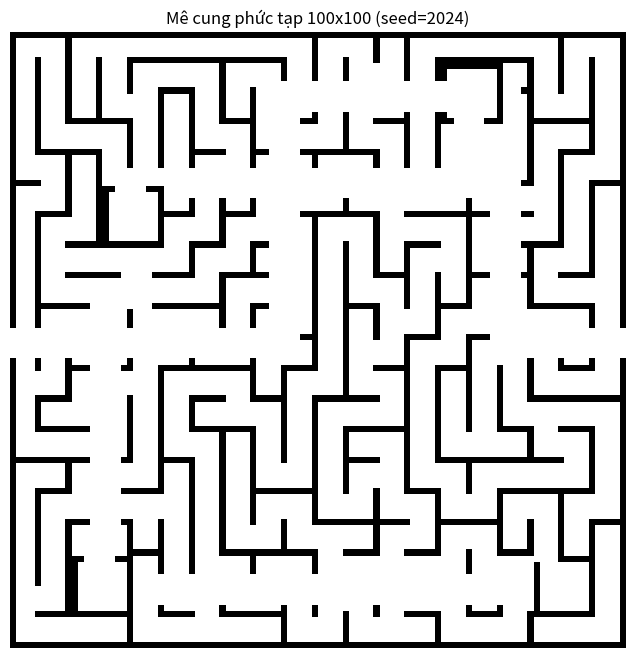

Generate this figure with matplotlib:
import numpy as np
import matplotlib.pyplot as plt

def carve_rect(grid, r, c, h, w):
    """
    Mở một khu vực hình chữ nhật tại (r,c) với kích thước h x w.
    (r,c) là tọa độ góc trên-trái.
    """
    for i in range(h):
        for j in range(w):
            if 0 <= r + i < grid.shape[0] and 0 <= c + j < grid.shape[1]:
                grid[r + i, c + j] = 0

def carve_winding_path(grid, r1, c1, r2, c2, path_width, rng):
    """
    Tạo một lối đi quanh co (hình chữ Z/U) rộng `path_width` từ (r1,c1) đến (r2,c2).
    Điều này làm tăng chiều dài và độ phức tạp của các hành lang.
    """
    half_w = path_width // 2

    # Ngẫu nhiên quyết định mẫu đường đi: VHV (Dọc-Ngang-Dọc) hoặc HVH (Ngang-Dọc-Ngang)
    if rng.random() > 0.5: # VHV
        # Chọn một hàng trung gian ngẫu nhiên để tạo thành đoạn đường ngang
        if abs(r1 - r2) > path_width * 2:
            ir = rng.integers(min(r1, r2) + path_width, max(r1, r2) - path_width)
        else:
            ir = (r1 + r2) // 2

        # 1. Đoạn dọc từ điểm bắt đầu đến hàng trung gian
        carve_rect(grid, min(r1, ir) - half_w, c1 - half_w, abs(r1 - ir) + path_width, path_width)
        # 2. Đoạn ngang tại hàng trung gian
        carve_rect(grid, ir - half_w, min(c1, c2) - half_w, path_width, abs(c1 - c2) + path_width)
        # 3. Đoạn dọc từ hàng trung gian đến điểm kết thúc
        carve_rect(grid, min(ir, r2) - half_w, c2 - half_w, abs(ir - r2) + path_width, path_width)
    else: # HVH
        # Chọn một cột trung gian ngẫu nhiên
        if abs(c1 - c2) > path_width * 2:
            ic = rng.integers(min(c1, c2) + path_width, max(c1, c2) - path_width)
        else:
            ic = (c1 + c2) // 2
        
        # 1. Đoạn ngang từ điểm bắt đầu đến cột trung gian
        carve_rect(grid, r1 - half_w, min(c1, ic) - half_w, path_width, abs(c1 - ic) + path_width)
        # 2. Đoạn dọc tại cột trung gian
        carve_rect(grid, min(r1, r2) - half_w, ic - half_w, abs(r1 - r2) + path_width, path_width)
        # 3. Đoạn ngang từ cột trung gian đến điểm kết thúc
        carve_rect(grid, r2 - half_w, min(ic, c2) - half_w, path_width, abs(ic - c2) + path_width)

def enforce_door_policy(grid, room_positions, main_path_room_centers, side_path_room_centers, room_size, path_width):
    """
    Xây lại tường cho các phòng và chỉ mở 1 hoặc 2 cửa ra vào.
    - Phòng phụ (side path) có 1 cửa.
    - Phòng chính (main path) có 2 cửa.
    """
    # Tạo một bảng tra cứu từ tọa độ trung tâm về tọa độ góc
    center_to_pos = { (pos[0] + room_size // 2, pos[1] + room_size // 2): pos for pos in room_positions }
    
    all_room_centers = main_path_room_centers + side_path_room_centers

    for center in all_room_centers:
        if center not in center_to_pos: continue
        r, c = center_to_pos[center]
        
        # 1. Tìm tất cả các điểm kết nối từ hành lang bên ngoài
        connections = []
        sides = {
            'top': (r - 1, range(c, c + room_size)),
            'bottom': (r + room_size, range(c, c + room_size)),
            'left': (range(r, r + room_size), c - 1),
            'right': (range(r, r + room_size), c + room_size)
        }

        for side, (row_or_range, col_or_range) in sides.items():
            is_path_segment = False
            segment_start = -1
            # Quét theo chiều ngang (trên, dưới)
            if side in ['top', 'bottom']:
                r_scan = row_or_range
                for c_scan in col_or_range:
                    if 0 <= r_scan < grid.shape[0] and 0 <= c_scan < grid.shape[1] and grid[r_scan, c_scan] == 0:
                        if not is_path_segment:
                            is_path_segment = True
                            segment_start = c_scan
                    elif is_path_segment:
                        is_path_segment = False
                        midpoint = segment_start + (c_scan - 1 - segment_start) // 2
                        connections.append({'side': side, 'pos': midpoint})
                if is_path_segment: # Xử lý nếu lối đi chạm đến cuối phòng
                    midpoint = segment_start + (col_or_range[-1] - segment_start) // 2
                    connections.append({'side': side, 'pos': midpoint})
            # Quét theo chiều dọc (trái, phải)
            else:
                c_scan = col_or_range
                for r_scan in row_or_range:
                    if 0 <= r_scan < grid.shape[0] and 0 <= c_scan < grid.shape[1] and grid[r_scan, c_scan] == 0:
                        if not is_path_segment:
                            is_path_segment = True
                            segment_start = r_scan
                    elif is_path_segment:
                        is_path_segment = False
                        midpoint = segment_start + (r_scan - 1 - segment_start) // 2
                        connections.append({'side': side, 'pos': midpoint})
                if is_path_segment:
                    midpoint = segment_start + (row_or_range[-1] - segment_start) // 2
                    connections.append({'side': side, 'pos': midpoint})

        # 2. Xây lại tường bao quanh phòng
        grid[r, c:c+room_size] = 1 # Tường trên
        grid[r+room_size-1, c:c+room_size] = 1 # Tường dưới
        grid[r:r+room_size, c] = 1 # Tường trái
        grid[r:r+room_size, c+room_size-1] = 1 # Tường phải
        
        # 3. Chọn và đục cửa
        if not connections: continue

        doors_to_carve = []
        if center in side_path_room_centers:
            # Phòng phụ chỉ có 1 cửa
            doors_to_carve.append(connections[0])
        else: # Phòng trên đường chính
            # Ưu tiên chọn 1 cửa ngang và 1 cửa dọc cho đẹp
            h_door = next((conn for conn in connections if conn['side'] in ['top', 'bottom']), None)
            v_door = next((conn for conn in connections if conn['side'] in ['left', 'right']), None)
            
            if h_door and v_door:
                doors_to_carve.append(h_door)
                doors_to_carve.append(v_door)
            elif len(connections) >= 2:
                doors_to_carve.extend(connections[:2]) # Lấy 2 cửa đầu tiên nếu không có đủ ngang/dọc
            else:
                doors_to_carve.append(connections[0]) # Lấy 1 cửa nếu chỉ có 1 kết nối

        # 4. Đục các cửa đã chọn
        half_w = path_width // 2
        for door in doors_to_carve:
            if door['side'] == 'top':
                carve_rect(grid, r, door['pos'] - half_w, 1, path_width)
            elif door['side'] == 'bottom':
                carve_rect(grid, r + room_size - 1, door['pos'] - half_w, 1, path_width)
            elif door['side'] == 'left':
                carve_rect(grid, door['pos'] - half_w, c, path_width, 1)
            elif door['side'] == 'right':
                carve_rect(grid, door['pos'] - half_w, c + room_size - 1, path_width, 1)

def generate_complex_maze_100x100(seed=42):
    """
    Tạo mê cung 100x100 với các phòng có lối vào/ra được kiểm soát.
    - Nền mê cung được tạo với lối đi rộng 4px và tường dày 1px.
    - 4 phòng 10x10. Các phòng trên đường chính có 2 cửa, phòng phụ có 1 cửa.
    - 1 lối vào (trái), 1 lối ra (phải) với tường bao khép kín.
    - Đường đi chính bắt buộc đi qua ít nhất 1 trong 4 phòng.
    """
    # --- Khai báo hằng số và khởi tạo ---
    rng = np.random.default_rng(seed)
    H, W = 100, 100
    PATH_W = 4
    WALL_W = 1
    BLOCK_S = PATH_W + WALL_W
    GRID_H, GRID_W = H // BLOCK_S, W // BLOCK_S
    
    # Lưới pixel, ban đầu tất cả là tường (giá trị 1)
    G = np.ones((H, W), dtype=np.uint8)
    
    # Lưới cell để theo dõi các ô đã được duyệt
    visited = np.zeros((GRID_H, GRID_W), dtype=bool)
    stack = []
    
    # --- Thuật toán tạo mê cung: Randomized DFS ---
    # Bắt đầu từ một ô ngẫu nhiên
    start_r, start_c = rng.integers(0, GRID_H), rng.integers(0, GRID_W)
    stack.append((start_r, start_c))
    visited[start_r, start_c] = True
    
    # Mở đường cho ô đầu tiên
    G[start_r*BLOCK_S : start_r*BLOCK_S + PATH_W, start_c*BLOCK_S : start_c*BLOCK_S + PATH_W] = 0

    while stack:
        cr, cc = stack[-1]  # Ô hiện tại (current row, current col)
        
        # Tìm các ô hàng xóm chưa được duyệt
        neighbors = []
        if cr > 0 and not visited[cr - 1, cc]: neighbors.append((cr - 1, cc, 'U'))
        if cr < GRID_H - 1 and not visited[cr + 1, cc]: neighbors.append((cr + 1, cc, 'D'))
        if cc > 0 and not visited[cr, cc - 1]: neighbors.append((cr, cc - 1, 'L'))
        if cc < GRID_W - 1 and not visited[cr, cc + 1]: neighbors.append((cr, cc + 1, 'R'))
        
        if neighbors:
            # Chọn ngẫu nhiên một hàng xóm
            nr, nc, direction = neighbors[rng.integers(0, len(neighbors))]
            
            # Phá bức tường 1 pixel giữa ô hiện tại và ô hàng xóm
            if direction == 'U': # Tường nằm BÊN DƯỚI ô hàng xóm
                r_wall, c_wall = nr * BLOCK_S + PATH_W, nc * BLOCK_S
                G[r_wall : r_wall + WALL_W, c_wall : c_wall + PATH_W] = 0
            elif direction == 'D': # Tường nằm BÊN TRÊN ô hàng xóm (tức là dưới ô hiện tại)
                r_wall, c_wall = cr * BLOCK_S + PATH_W, cc * BLOCK_S
                G[r_wall : r_wall + WALL_W, c_wall : c_wall + PATH_W] = 0
            elif direction == 'L': # Tường nằm BÊN PHẢI ô hàng xóm
                r_wall, c_wall = nr * BLOCK_S, nc * BLOCK_S + PATH_W
                G[r_wall : r_wall + PATH_W, c_wall : c_wall + WALL_W] = 0
            elif direction == 'R': # Tường nằm BÊN TRÁI ô hàng xóm (tức là bên phải ô hiện tại)
                r_wall, c_wall = cr * BLOCK_S, cc * BLOCK_S + PATH_W
                G[r_wall : r_wall + PATH_W, c_wall : c_wall + WALL_W] = 0
            
            # Mở đường cho ô hàng xóm
            G[nr*BLOCK_S : nr*BLOCK_S + PATH_W, nc*BLOCK_S : nc*BLOCK_S + PATH_W] = 0
            
            visited[nr, nc] = True
            stack.append((nr, nc))
        else:
            # Quay lui nếu không còn hàng xóm nào
            stack.pop()

    # --- CẢI TIẾN: Đảm bảo có tường bao khép kín ---
    # Sau khi tạo mê cung, ta vẽ lại một đường viền dày 1 pixel
    # để đóng mọi lối ra không mong muốn có thể đã được tạo.
    G[0, :] = 1      # Tường trên cùng
    G[H - 1, :] = 1  # Tường dưới cùng
    G[:, 0] = 1      # Tường bên trái
    G[:, W - 1] = 1  # Tường bên phải

    # --- Đặt các phòng và lối đi chính ---
    # Việc này sẽ ghi đè lên mê cung đã tạo, tạo ra các khu vực mở rộng lớn.
    room_size = 10
    path_width = 5 # Sử dụng lại path_width cho lối đi chính và lối vào/ra
    
    room_positions = []
    room_centers = []
    
    # Chia lưới thành 4 góc phần tư để đặt phòng
    quadrants = [
        (1, GRID_H//2 - 3, 1, GRID_W//2 - 3),      # Góc trên-trái
        (1, GRID_H//2 - 3, GRID_W//2 + 1, GRID_W - 3),  # Góc trên-phải
        (GRID_H//2 + 1, GRID_H - 3, GRID_W//2 + 1, GRID_W - 3),  # Góc dưới-phải
        (GRID_H//2 + 1, GRID_H - 3, 1, GRID_W//2 - 3)   # Góc dưới-trái
    ]
    
    for r_min, r_max, c_min, c_max in quadrants:
        # Chọn tọa độ ngẫu nhiên trong góc phần tư, đảm bảo không sát mép
        r_cell = rng.integers(r_min, r_max + 1)
        c_cell = rng.integers(c_min, c_max + 1)
        r, c = r_cell * BLOCK_S, c_cell * BLOCK_S
        
        # Mở phòng (chỉ mở không gian bên trong)
        carve_rect(G, r, c, room_size, room_size)
        
        room_positions.append((r, c))
        room_centers.append((r + room_size // 2, c + room_size // 2))

    # Tạo lối vào và lối ra (đục qua tường bao đã tạo)
    entrance_r = H // 2
    exit_r = H // 2
    carve_rect(G, entrance_r - path_width // 2, 0, path_width, 10)
    carve_rect(G, exit_r - path_width // 2, W - 10, path_width, 10)

    # --- Kết nối các phòng và lối đi để tăng độ phức tạp ---
    start_point = (entrance_r, 10)
    end_point = (exit_r, W - 10)

    # Xáo trộn thứ tự các phòng
    rng.shuffle(room_centers)

    # Quyết định ngẫu nhiên số lượng phòng trên trục đường chính (từ 1 đến 4)
    num_main_rooms = rng.integers(1, 5) 
    main_path_rooms = room_centers[:num_main_rooms]
    side_path_rooms = room_centers[num_main_rooms:]

    # 1. Tạo trục đường chính: Lối vào -> (các phòng chính) -> Lối ra
    main_waypoints = [start_point] + main_path_rooms + [end_point]
    for i in range(len(main_waypoints) - 1):
        r1, c1 = main_waypoints[i]
        r2, c2 = main_waypoints[i+1]
        carve_winding_path(G, r1, c1, r2, c2, path_width, rng)

    # 2. Tạo các nhánh phụ: Nối các phòng còn lại vào mê cung một cách ngẫu nhiên
    # Điều này tạo ra các vòng lặp và nhánh rẽ, tăng độ khó
    all_connection_points = main_waypoints[:] # Sao chép danh sách
    for room_center in side_path_rooms:
        # Chọn một điểm ngẫu nhiên trên đường chính hoặc từ một phòng phụ đã nối để nối vào
        connect_to = all_connection_points[rng.integers(0, len(all_connection_points))]
        carve_winding_path(G, room_center[0], room_center[1], connect_to[0], connect_to[1], path_width, rng)
        # Thêm phòng vừa nối vào danh sách các điểm có thể kết nối tới, tạo thêm sự đa dạng
        all_connection_points.append(room_center)

    # --- Áp dụng chính sách cửa ra vào cho các phòng ---
    enforce_door_policy(G, room_positions, main_path_rooms, side_path_rooms, room_size, path_width)

    # --- Thu thập thông tin trả về ---
    entrance_pixels = (entrance_r - path_width // 2, slice(0, path_width))
    exit_pixels = (exit_r - path_width // 2, slice(W - path_width, W))
    rooms_pix_boxes = [((r, r + room_size), (c, c + room_size)) for (r, c) in room_positions]
    
    return G, entrance_pixels, exit_pixels, rooms_pix_boxes

def save_maze_to_txt(grid, filename="maze_100x100.txt", wall_char="█", path_char=" "):
    """Lưu mê cung ra file txt với ký tự hiển thị."""
    with open(filename, 'w', encoding='utf-8') as f:
        for row in grid:
            line = ''.join(wall_char if cell == 1 else path_char for cell in row)
            f.write(line + '\n')
    print(f"Đã lưu mê cung ra file: {filename}")

def save_maze_to_numeric_txt(grid, filename="maze_numeric.txt"):
    """Lưu mê cung ra file txt với định dạng số: 1=tường, 0=sàn."""
    with open(filename, 'w', encoding='utf-8') as f:
        for row in grid:
            line = ''.join(str(cell) for cell in row)
            f.write(line + '\n')
    print(f"Đã lưu mê cung dạng số ra file: {filename}")

def save_maze_info_to_txt(entrance_pix, exit_pix, rooms, filename="maze_info.txt"):
    """Lưu thông tin mê cung ra file txt."""
    with open(filename, 'w', encoding='utf-8') as f:
        f.write("THÔNG TIN MÊ CUNG 100x100\n")
        f.write("=" * 40 + "\n\n")
        f.write(f"LỐI VÀO: Hàng {entrance_pix[0]} đến {entrance_pix[0]+4}, Cột {entrance_pix[1].start}-{entrance_pix[1].stop-1}\n")
        f.write(f"LỐI RA:  Hàng {exit_pix[0]} đến {exit_pix[0]+4}, Cột {exit_pix[1].start}-{exit_pix[1].stop-1}\n\n")
        f.write("VỊ TRÍ CÁC PHÒNG (góc trên-trái):\n")
        for i, ((r0, r1), (c0, c1)) in enumerate(rooms, 1):
            f.write(f"  Phòng {i}: Hàng {r0}-{r1-1}, Cột {c0}-{c1-1}\n")
    print(f"Đã lưu thông tin mê cung ra file: {filename}")

if __name__ == "__main__":
    # Thay đổi giá trị 'seed' để tạo ra các mê cung khác nhau
    # Cùng một seed sẽ luôn tạo ra cùng một mê cung
    seed_value = 2024
    
    grid, entrance_pix, exit_pix, rooms = generate_complex_maze_100x100(seed=seed_value)
    
    # Lưu mê cung và thông tin ra file
    save_maze_to_txt(grid, "maze_100x100.txt")
    save_maze_to_numeric_txt(grid, "maze_numeric.txt")  # Lưu dạng số
    save_maze_info_to_txt(entrance_pix, exit_pix, rooms, "maze_info.txt")
    
    # Hiển thị mê cung bằng Matplotlib
    try:
        plt.figure(figsize=(8, 8))
        plt.imshow(grid, cmap="binary", interpolation="nearest")
        plt.title(f"Mê cung phức tạp 100x100 (seed={seed_value})")
        plt.axis("off")
        plt.show()
    except ImportError:
        print("Matplotlib không có sẵn, chỉ lưu file txt. Để xem hình ảnh, hãy cài đặt: pip install matplotlib")
